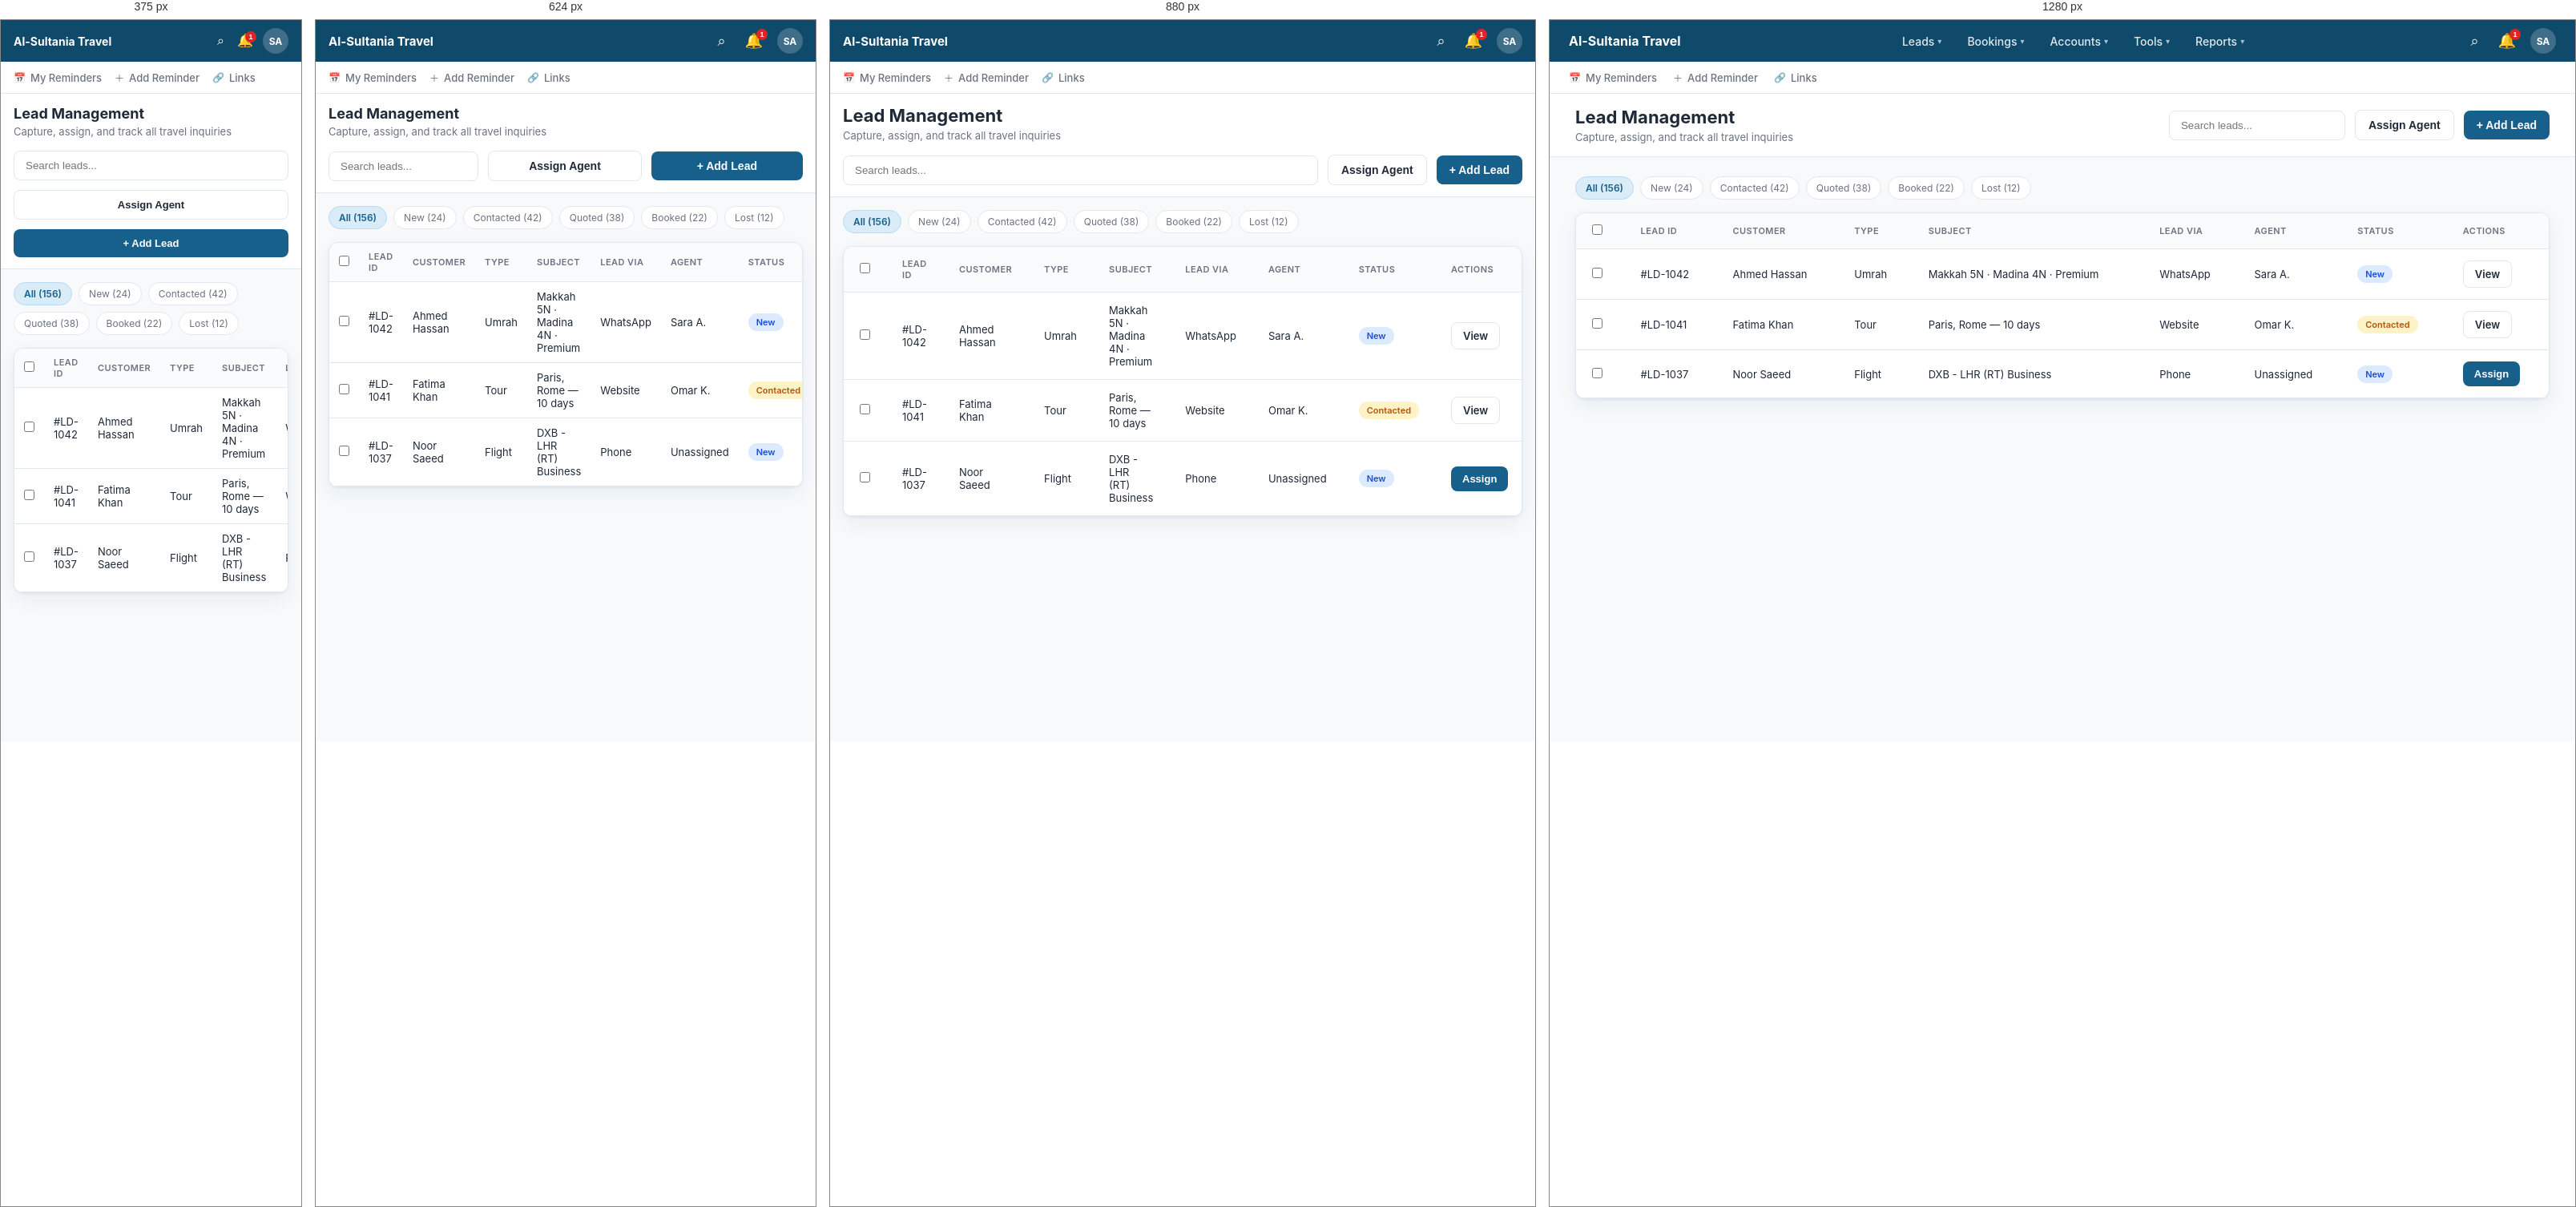
Rendered at 375 px, 624 px, 880 px and 1280 px, left to right.

<!-- file: leads-list.html -->
<!DOCTYPE html>
<html lang="en">
<head>
  <meta charset="UTF-8">
  <meta name="viewport" content="width=device-width, initial-scale=1">
  <title>05 — Leads List — Alsultania CRM</title>
  <link rel="stylesheet" href="styles.css">
</head>
<body>
  <div class="app-shell app-shell-topnav">
    <header class="top-nav">
  <a href="dashboard.html" class="top-nav-brand">Al-Sultania Travel</a>
  <nav class="top-nav-menu" aria-label="Main">
    <a class="top-nav-link" href="leads-list.html" data-nav="Leads">Leads <span class="nav-caret">▾</span></a>
    <a class="top-nav-link" href="booking-list.html" data-nav="Bookings">Bookings <span class="nav-caret">▾</span></a>
    <a class="top-nav-link" href="customer-list.html" data-nav="Accounts">Accounts <span class="nav-caret">▾</span></a>
    <a class="top-nav-link" href="whatsapp-inbox.html" data-nav="Tools">Tools <span class="nav-caret">▾</span></a>
    <a class="top-nav-link" href="reports-hub.html" data-nav="Reports">Reports <span class="nav-caret">▾</span></a>
  </nav>
  <div class="top-nav-utils">
    <button type="button" class="top-nav-icon-btn" title="Search" aria-label="Search">⌕</button>
    <button type="button" class="top-nav-icon-btn top-nav-notify" title="Notifications" aria-label="Notifications">
      <span class="notify-badge">1</span>🔔
    </button>
    <span class="top-nav-avatar" title="Profile">SA</span>
  </div>
</header>
<nav class="sub-nav" aria-label="Quick links">
  <a href="#" class="sub-nav-item"><span class="sub-nav-icon">📅</span> My Reminders</a>
  <a href="#" class="sub-nav-item"><span class="sub-nav-icon">＋</span> Add Reminder</a>
  <a href="#" class="sub-nav-item"><span class="sub-nav-icon">🔗</span> Links</a>
</nav>
    <div class="main">
      <header class="topbar">
        <div><h2>Lead Management</h2><p>Capture, assign, and track all travel inquiries</p></div>
        <div class="topbar-actions">
          <input type="search" placeholder="Search leads..." class="search-input">
          <button class="btn btn-secondary">Assign Agent</button>
          <button class="btn btn-primary">+ Add Lead</button>
        </div>
      </header>
      <div class="content">
        <div class="filters filters-mb">
          <span class="chip active">All (156)</span><span class="chip">New (24)</span><span class="chip">Contacted (42)</span>
          <span class="chip">Quoted (38)</span><span class="chip">Booked (22)</span><span class="chip">Lost (12)</span>
        </div>
        <div class="panel">
          <table>
            <thead><tr><th><input type="checkbox"></th><th>Lead ID</th><th>Customer</th><th>Type</th><th>Subject</th><th>Lead Via</th><th>Agent</th><th>Status</th><th>Actions</th></tr></thead>
            <tbody>
              <tr data-href="lead-detail.html"><td><input type="checkbox"></td><td>#LD-1042</td><td>Ahmed Hassan</td><td>Umrah</td><td>Makkah 5N · Madina 4N · Premium</td><td>WhatsApp</td><td>Sara A.</td><td><span class="badge badge-new">New</span></td><td><a class="btn btn-secondary btn-sm btn-inline" href="lead-detail.html">View</a></td></tr>
              <tr data-href="lead-detail.html"><td><input type="checkbox"></td><td>#LD-1041</td><td>Fatima Khan</td><td>Tour</td><td>Paris, Rome — 10 days</td><td>Website</td><td>Omar K.</td><td><span class="badge badge-contacted">Contacted</span></td><td><a class="btn btn-secondary btn-sm btn-inline" href="lead-detail.html">View</a></td></tr>
              <tr data-href="lead-detail.html"><td><input type="checkbox"></td><td>#LD-1037</td><td>Noor Saeed</td><td>Flight</td><td>DXB - LHR (RT) Business</td><td>Phone</td><td>Unassigned</td><td><span class="badge badge-new">New</span></td><td><button class="btn btn-primary btn-sm">Assign</button></td></tr>
            </tbody>
          </table>
        </div>
      </div>
    </div>
  </div>
  <script src="nav.js"></script>
</body>
</html>


/* @media block from styles.css */
@media (max-width: 1200px) {
  .stats-grid { grid-template-columns: repeat(2, 1fr); }
  .module-grid { grid-template-columns: repeat(2, 1fr); }
  .wf-grid-3 { grid-template-columns: repeat(2, 1fr); }
  .pipeline { grid-template-columns: repeat(3, 1fr); }
  .form-grid-4 { grid-template-columns: repeat(2, 1fr); }
}

/* @media block from styles.css */
@media (max-width: 992px) {
  .top-nav {
    flex-wrap: wrap;
    height: auto;
    min-height: 52px;
    padding: 10px 16px;
    gap: 8px 12px;
  }

  .top-nav-menu-toggle { display: inline-flex; }

  .top-nav-brand {
    flex: 1;
    min-width: 0;
    font-size: 15px;
  }

  .top-nav-menu {
    display: none;
    flex: 1 1 100%;
    order: 10;
    flex-direction: column;
    align-items: stretch;
    justify-content: flex-start;
    gap: 0;
    padding-top: 8px;
    border-top: 1px solid rgba(255, 255, 255, 0.12);
  }

  .top-nav.is-menu-open .top-nav-menu { display: flex; }

  .top-nav-list {
    flex-direction: column;
    align-items: stretch;
    width: 100%;
    gap: 0;
  }

  .top-nav-item { width: 100%; }

  .top-nav-trigger,
  .top-nav-link {
    width: 100%;
    justify-content: space-between;
    padding: 12px 14px;
    border-radius: 8px;
  }

  .top-nav-submenu {
    position: static;
    min-width: 0;
    max-height: none;
    margin: 0 0 4px 12px;
    border: none;
    border-left: 2px solid var(--border);
    border-radius: 0;
    box-shadow: none;
    background: var(--bg);
  }

  .top-nav-submenu a { padding: 10px 14px; }

  .sub-nav {
    overflow-x: auto;
    -webkit-overflow-scrolling: touch;
    padding: 0 16px;
    gap: 16px;
    scrollbar-width: none;
  }

  .sub-nav::-webkit-scrollbar { display: none; }

  .sub-nav-item { white-space: nowrap; flex-shrink: 0; }

  .lead-actions-bar {
    padding: 12px 16px;
  }

  .lead-actions-bar-body {
    flex-direction: column;
    align-items: stretch;
  }

  .lead-secondary-actions {
    margin-left: 0;
    width: 100%;
  }

  .lead-notes-body textarea {
    min-height: 180px;
  }

  .page-header,
  .topbar {
    flex-wrap: wrap;
    padding: 14px 16px;
  }

  .topbar-actions {
    width: 100%;
    flex-wrap: wrap;
  }

  .topbar-actions .search-input { flex: 1; min-width: 0; width: auto; }

  .content { padding: 16px; }

  .detail-grid,
  .lead-create-grid,
  .inbox-layout,
  .template-layout,
  .rbac-layout {
    grid-template-columns: 1fr;
  }

  .pipeline {
    display: flex;
    gap: 12px;
    overflow-x: auto;
    -webkit-overflow-scrolling: touch;
    padding-bottom: 8px;
  }

  .pipeline-col {
    flex: 0 0 260px;
    min-height: 360px;
  }

  .login-page { grid-template-columns: 1fr; }

  .login-hero {
    padding: 40px 24px;
    min-height: auto;
  }

  .login-hero h1 { font-size: 28px; }

  .login-form-wrap { padding: 24px 16px; }

  .public-inquiry-header {
    flex-wrap: wrap;
    padding: 14px 16px;
  }

  .public-header-actions { width: 100%; justify-content: flex-end; }

  .public-inquiry-body { padding: 16px; }

  .public-inquiry-grid { grid-template-columns: 1fr !important; }

  .rule-builder {
    grid-template-columns: 1fr;
    gap: 8px;
  }

  .rule-builder .rule-arrow { display: none; }

  .settings-form-grid {
    grid-template-columns: 1fr;
    gap: 4px 0;
  }

  .settings-form-grid dt { margin-top: 12px; }

  .settings-form-grid dt:first-child { margin-top: 0; }

  .wf-grid,
  .wf-grid-3 { grid-template-columns: 1fr; }

  .flow-steps { flex-direction: column; align-items: stretch; }

  .flow-card { width: 100%; }

  .flow-arrow { transform: rotate(90deg); }

  .cover-page { padding: 32px 20px; }

  .cover-page h1 { font-size: 32px; }

  .flow-page { padding: 24px 16px; }

  .flow-header h1 { font-size: 28px; }

  .proto-topbar {
    flex-wrap: wrap;
    padding: 12px 16px;
    gap: 10px;
  }

  .panel { overflow-x: auto; }

  .admin-tabs {
    overflow-x: auto;
    -webkit-overflow-scrolling: touch;
    flex-wrap: nowrap;
    scrollbar-width: none;
  }

  .admin-tabs::-webkit-scrollbar { display: none; }

  .admin-tabs a { white-space: nowrap; flex-shrink: 0; }
}

/* @media block from styles.css */
@media (max-width: 768px) {
  .stats-grid,
  .module-grid,
  .wf-grid-3 { grid-template-columns: 1fr; }

  .form-grid-2,
  .form-grid-3,
  .form-grid-4 { grid-template-columns: 1fr; }

  .page-header h2,
  .topbar h2 { font-size: 18px; }

  .stat-value { font-size: 24px; }

  .info-row {
    grid-template-columns: 1fr;
    gap: 4px;
  }

  .panel-header {
    flex-wrap: wrap;
    padding: 14px 16px;
  }

  .filters { width: 100%; }

  .search-input { width: 100%; }

  .phone-badge { text-align: left; }

  .phone-input-group { flex-direction: column; }

  .phone-input-group select { width: 100%; }

  .inbox-thread-header { flex-direction: column; }

  .inbox-reply { flex-direction: column; }

  .inbox-reply .btn { width: 100%; }

  .topbar-actions .btn { flex: 1; min-width: 120px; }

  .cover-actions { flex-direction: column; }

  .cover-actions .btn { width: 100%; text-align: center; }

  th, td { padding: 10px 12px; }

  .matrix-table { font-size: 12px; }

  .matrix-table .module-name { white-space: normal; }
}

/* @media block from styles.css */
@media (max-width: 480px) {
  .top-nav-brand { font-size: 14px; }

  .top-nav-utils { gap: 8px; }

  .top-nav-icon-btn { font-size: 16px; padding: 4px; }

  .login-hero { padding: 32px 16px; }

  .login-hero h1 { font-size: 24px; }

  .login-card { padding: 24px 20px; }

  .otp-inputs input {
    width: 40px;
    height: 44px;
    font-size: 18px;
  }

  .step-indicator { flex-direction: column; }

  .step-indicator .step { text-align: left; }

  .btn { padding: 10px 14px; font-size: 13px; }

  .topbar-actions .btn { width: 100%; flex: none; }
}